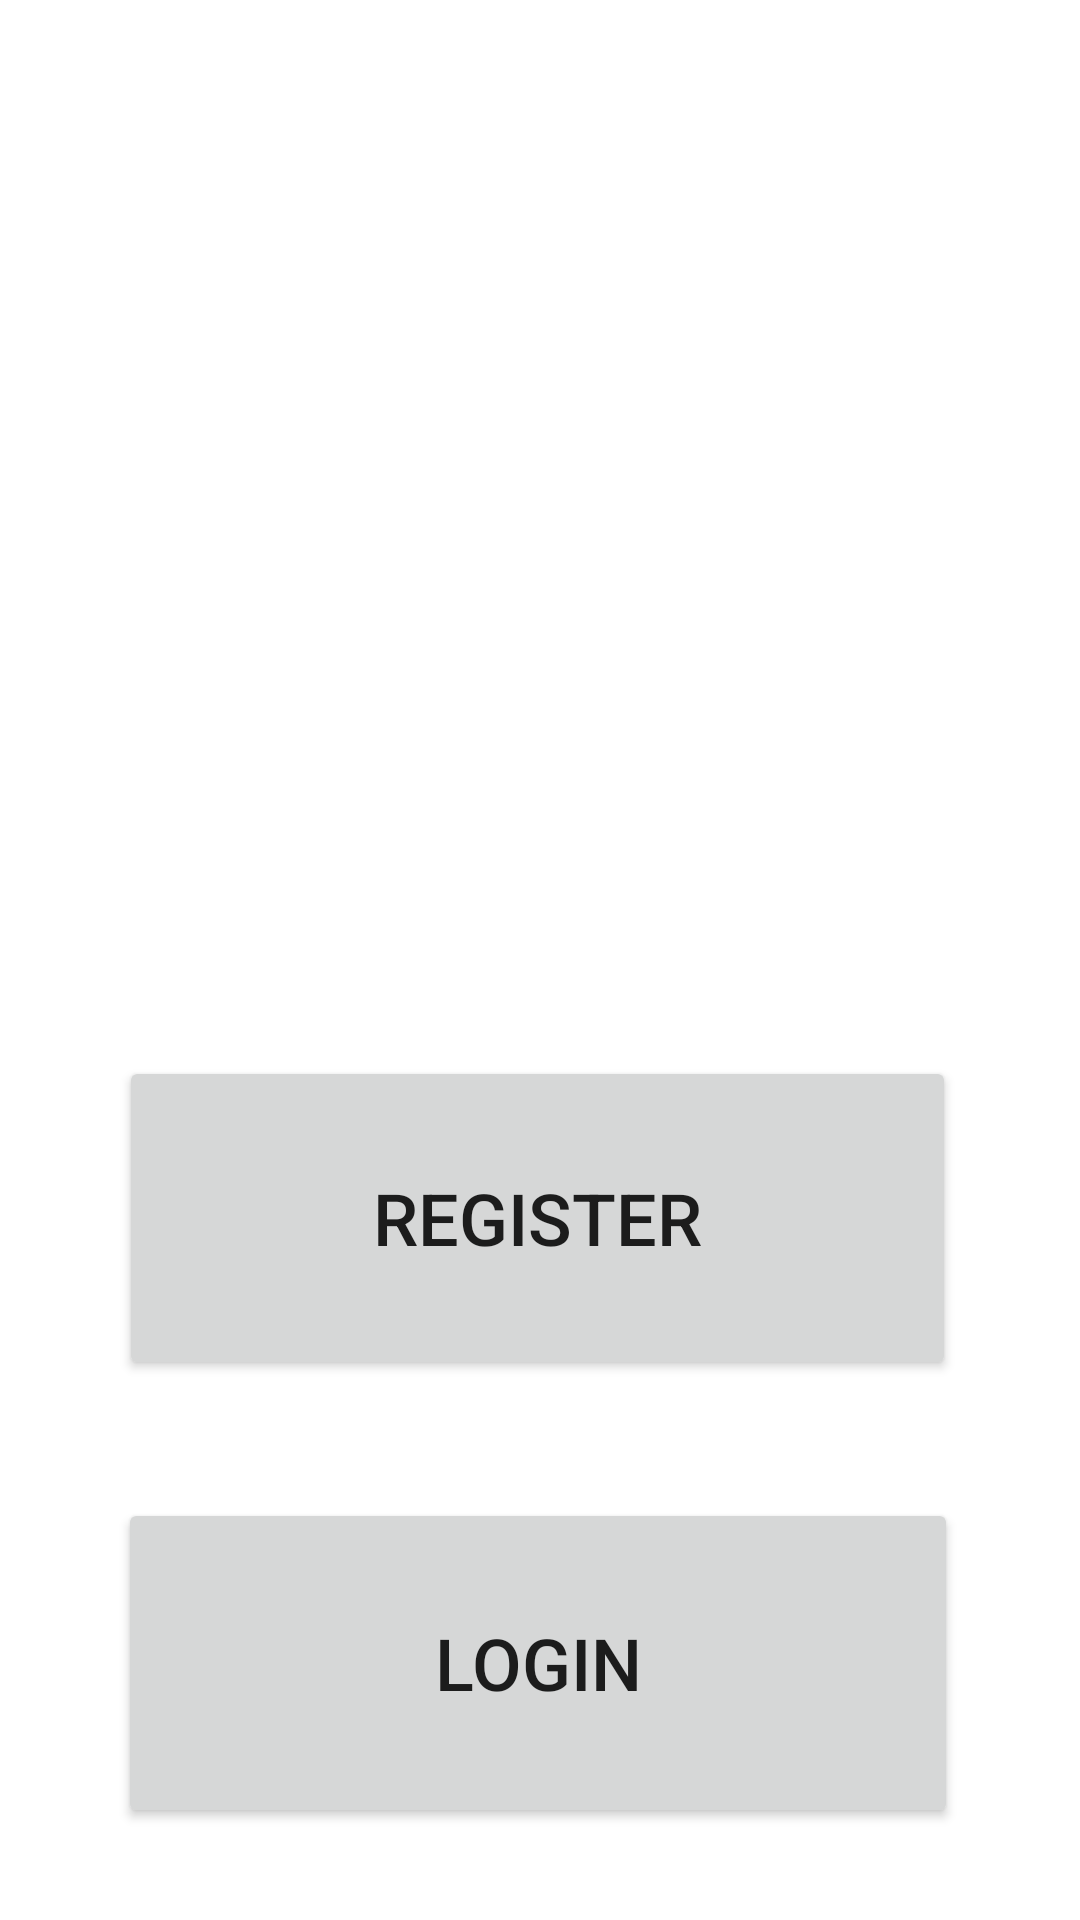

Layout XML and referenced resources for this Android screen:
<!-- AndroidManifest.xml: application theme Theme.Myfirebase -->
<!-- res/layout/activity_main.xml -->
<?xml version="1.0" encoding="utf-8"?>
<androidx.constraintlayout.widget.ConstraintLayout xmlns:android="http://schemas.android.com/apk/res/android"
    xmlns:app="http://schemas.android.com/apk/res-auto"
    xmlns:tools="http://schemas.android.com/tools"
    android:layout_width="match_parent"
    android:layout_height="match_parent"
    tools:context=".MainActivity">

    <ImageView
        android:id="@+id/imageView7"
        android:layout_width="480dp"
        android:layout_height="257dp"
        app:layout_constraintBottom_toTopOf="@+id/imageView4"
        app:layout_constraintEnd_toEndOf="parent"
        app:layout_constraintStart_toStartOf="parent"
        app:layout_constraintTop_toTopOf="parent"
        app:layout_constraintVertical_bias="0.128"
        app:srcCompat="@drawable/images" />

    <ImageView
        android:id="@+id/imageView6"
        android:layout_width="452dp"
        android:layout_height="256dp"
        android:layout_marginBottom="4dp"
        app:layout_constraintBottom_toBottomOf="parent"
        app:layout_constraintEnd_toEndOf="parent"
        app:layout_constraintHorizontal_bias="0.0"
        app:layout_constraintStart_toStartOf="parent"
        app:layout_constraintTop_toBottomOf="@+id/imageView3"
        app:srcCompat="@drawable/images" />

    <ImageView
        android:id="@+id/imageView3"
        android:layout_width="413dp"
        android:layout_height="236dp"
        android:layout_marginTop="448dp"
        app:layout_constraintBottom_toTopOf="@+id/imageView6"
        app:layout_constraintEnd_toEndOf="parent"
        app:layout_constraintHorizontal_bias="0.0"
        app:layout_constraintStart_toStartOf="parent"
        app:layout_constraintTop_toTopOf="parent"
        app:srcCompat="@drawable/images" />

    <ImageView
        android:id="@+id/imageView4"
        android:layout_width="474dp"
        android:layout_height="244dp"
        android:layout_marginBottom="384dp"
        app:layout_constraintBottom_toBottomOf="parent"
        app:layout_constraintEnd_toEndOf="parent"
        app:layout_constraintHorizontal_bias="0.507"
        app:layout_constraintStart_toStartOf="parent"
        app:srcCompat="@drawable/images" />

    <Button
        android:id="@+id/register"
        android:layout_width="279dp"
        android:layout_height="108dp"
        android:layout_marginTop="352dp"
        android:text="Register"
        android:textSize="24sp"
        app:layout_constraintEnd_toEndOf="parent"
        app:layout_constraintHorizontal_bias="0.488"
        app:layout_constraintStart_toStartOf="parent"
        app:layout_constraintTop_toTopOf="parent" />

    <Button
        android:id="@+id/login"
        android:layout_width="280dp"
        android:layout_height="110dp"
        android:text="Login"
        android:textSize="24sp"
        app:layout_constraintBottom_toBottomOf="parent"
        app:layout_constraintEnd_toEndOf="parent"
        app:layout_constraintHorizontal_bias="0.492"
        app:layout_constraintStart_toStartOf="parent"
        app:layout_constraintTop_toBottomOf="@+id/register"
        app:layout_constraintVertical_bias="0.56" />

</androidx.constraintlayout.widget.ConstraintLayout>
<!-- resources referenced by this layout -->
<resources>
  <style name="Theme.Myfirebase" parent="Theme.MaterialComponents.DayNight.DarkActionBar">
          
          <item name="colorPrimary">@color/purple_500</item>
          <item name="colorPrimaryVariant">@color/purple_700</item>
          <item name="colorOnPrimary">@color/white</item>
          
          <item name="colorSecondary">@color/teal_200</item>
          <item name="colorSecondaryVariant">@color/teal_700</item>
          <item name="colorOnSecondary">@color/black</item>
          
          <item name="android:statusBarColor">?attr/colorPrimaryVariant</item>
          
      </style>
  <!-- not gathered from this repository: default colours our renderer supplied (Android Studio template values) -->
  <color name="purple_500">#FF6200EE</color>
  <color name="purple_700">#FF3700B3</color>
  <color name="teal_200">#FF03DAC5</color>
  <color name="teal_700">#FF018786</color>
  <color name="black">#FF000000</color>
  <color name="white">#FFFFFFFF</color>
</resources>
